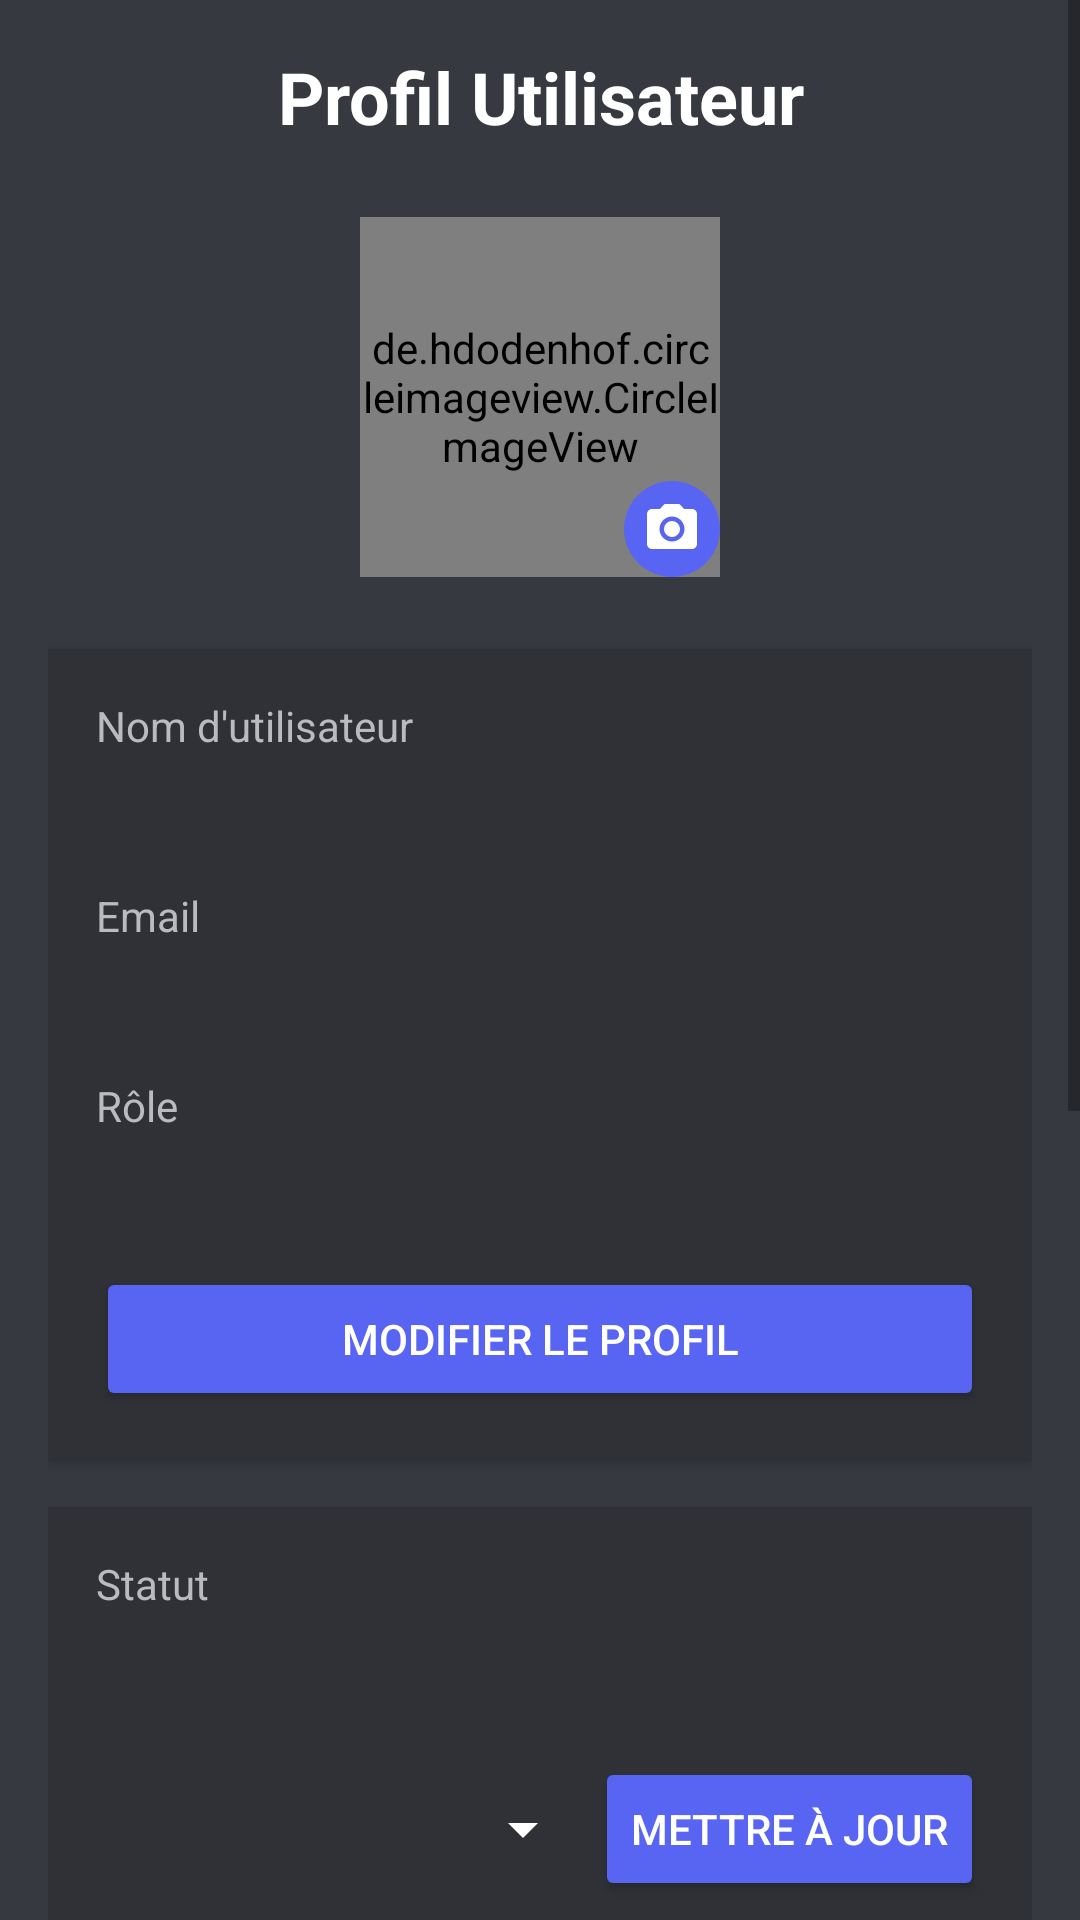

The Android layout XML behind this screen, and the referenced resources:
<!-- AndroidManifest.xml: application theme Theme.Supchat -->
<!-- res/layout/fragment_profile.xml -->
<?xml version="1.0" encoding="utf-8"?>
<ScrollView xmlns:android="http://schemas.android.com/apk/res/android"
    xmlns:app="http://schemas.android.com/apk/res-auto"
    android:layout_width="match_parent"
    android:layout_height="match_parent"
    android:background="#36393F">

    <LinearLayout
        android:layout_width="match_parent"
        android:layout_height="wrap_content"
        android:orientation="vertical"
        android:padding="16dp">

        
        <ProgressBar
            android:id="@+id/progress_bar"
            android:layout_width="wrap_content"
            android:layout_height="wrap_content"
            android:layout_gravity="center"
            android:visibility="gone"
            android:indeterminateTint="#5865F2" />

        <TextView
            android:layout_width="match_parent"
            android:layout_height="wrap_content"
            android:text="Profil Utilisateur"
            android:textColor="#FFFFFF"
            android:textSize="24sp"
            android:textStyle="bold"
            android:layout_marginBottom="24dp"
            android:gravity="center" />

        <FrameLayout
            android:layout_width="wrap_content"
            android:layout_height="wrap_content"
            android:layout_gravity="center_horizontal"
            android:layout_marginBottom="24dp">

            <de.hdodenhof.circleimageview.CircleImageView
                android:id="@+id/profile_image"
                android:layout_width="120dp"
                android:layout_height="120dp"
                android:src="@drawable/default_avatar"
                app:civ_border_color="#FFFFFF"
                app:civ_border_width="2dp" />

            <ImageView
                android:layout_width="32dp"
                android:layout_height="32dp"
                android:layout_gravity="bottom|end"
                android:src="@drawable/ic_camera"
                android:background="@drawable/circle_background"
                android:padding="6dp"
                android:contentDescription="Changer la photo de profil" />
        </FrameLayout>

        <LinearLayout
            android:layout_width="match_parent"
            android:layout_height="wrap_content"
            android:orientation="vertical"
            android:background="#2F3136"
            android:padding="16dp"
            android:layout_marginBottom="16dp"
            android:elevation="2dp">

            <TextView
                android:layout_width="match_parent"
                android:layout_height="wrap_content"
                android:text="Nom d'utilisateur"
                android:textColor="#B9BBBE"
                android:textSize="14sp" />

            <TextView
                android:id="@+id/username_text"
                android:layout_width="match_parent"
                android:layout_height="wrap_content"
                android:textColor="#FFFFFF"
                android:textSize="18sp"
                android:layout_marginTop="4dp"
                android:layout_marginBottom="16dp" />

            <TextView
                android:layout_width="match_parent"
                android:layout_height="wrap_content"
                android:text="Email"
                android:textColor="#B9BBBE"
                android:textSize="14sp" />

            <TextView
                android:id="@+id/email_text"
                android:layout_width="match_parent"
                android:layout_height="wrap_content"
                android:textColor="#FFFFFF"
                android:textSize="18sp"
                android:layout_marginTop="4dp"
                android:layout_marginBottom="16dp" />

            <TextView
                android:layout_width="match_parent"
                android:layout_height="wrap_content"
                android:text="Rôle"
                android:textColor="#B9BBBE"
                android:textSize="14sp" />

            <TextView
                android:id="@+id/role_text"
                android:layout_width="match_parent"
                android:layout_height="wrap_content"
                android:textColor="#FFFFFF"
                android:textSize="18sp"
                android:layout_marginTop="4dp"
                android:layout_marginBottom="8dp" />

            <Button
                android:id="@+id/edit_profile_button"
                android:layout_width="match_parent"
                android:layout_height="wrap_content"
                android:text="Modifier le profil"
                android:backgroundTint="#5865F2"
                android:textColor="#FFFFFF"
                android:layout_marginTop="8dp" />
        </LinearLayout>

        
        <LinearLayout
            android:layout_width="match_parent"
            android:layout_height="wrap_content"
            android:orientation="vertical"
            android:background="#2F3136"
            android:padding="16dp"
            android:layout_marginBottom="16dp"
            android:elevation="2dp">

            <TextView
                android:layout_width="match_parent"
                android:layout_height="wrap_content"
                android:text="Statut"
                android:textColor="#B9BBBE"
                android:textSize="14sp"
                android:layout_marginBottom="8dp" />

            <TextView
                android:id="@+id/status_text"
                android:layout_width="match_parent"
                android:layout_height="wrap_content"
                android:textColor="#FFFFFF"
                android:textSize="18sp"
                android:layout_marginBottom="16dp" />

            <LinearLayout
                android:layout_width="match_parent"
                android:layout_height="wrap_content"
                android:orientation="horizontal"
                android:gravity="center_vertical">

                <Spinner
                    android:id="@+id/status_spinner"
                    android:layout_width="0dp"
                    android:layout_weight="1"
                    android:layout_height="wrap_content"
                    android:backgroundTint="#FFFFFF"
                    android:minHeight="48dp" />

                <Button
                    android:id="@+id/update_status_button"
                    android:layout_width="wrap_content"
                    android:layout_height="wrap_content"
                    android:text="Mettre à jour"
                    android:backgroundTint="#5865F2"
                    android:textColor="#FFFFFF" />
            </LinearLayout>
        </LinearLayout>

        
        <LinearLayout
            android:layout_width="match_parent"
            android:layout_height="wrap_content"
            android:orientation="vertical"
            android:background="#2F3136"
            android:padding="16dp"
            android:layout_marginBottom="16dp"
            android:elevation="2dp">

            <TextView
                android:layout_width="match_parent"
                android:layout_height="wrap_content"
                android:text="Thème"
                android:textColor="#B9BBBE"
                android:textSize="14sp"
                android:layout_marginBottom="12dp" />

            <RadioGroup
                android:id="@+id/theme_radio_group"
                android:layout_width="match_parent"
                android:layout_height="wrap_content"
                android:orientation="vertical">

                <RadioButton
                    android:id="@+id/theme_dark"
                    android:layout_width="match_parent"
                    android:layout_height="wrap_content"
                    android:text="Sombre"
                    android:textColor="#FFFFFF"
                    android:textSize="16sp"
                    android:padding="8dp"
                    android:buttonTint="#FFFFFF" />

                <RadioButton
                    android:id="@+id/theme_light"
                    android:layout_width="match_parent"
                    android:layout_height="wrap_content"
                    android:text="Clair"
                    android:textColor="#FFFFFF"
                    android:textSize="16sp"
                    android:padding="8dp"
                    android:buttonTint="#FFFFFF" />
            </RadioGroup>

            <Button
                android:id="@+id/save_theme_button"
                android:layout_width="match_parent"
                android:layout_height="wrap_content"
                android:text="Enregistrer le thème"
                android:backgroundTint="#5865F2"
                android:textColor="#FFFFFF"
                android:layout_marginTop="16dp" />
        </LinearLayout>

        
        <LinearLayout
            android:id="@+id/connection_status_container"
            android:layout_width="match_parent"
            android:layout_height="wrap_content"
            android:orientation="horizontal"
            android:gravity="center_vertical"
            android:background="#2F3136"
            android:padding="16dp"
            android:layout_marginBottom="16dp">

            <View
                android:id="@+id/connection_status_indicator"
                android:layout_width="16dp"
                android:layout_height="16dp"
                android:background="@drawable/status_indicator_connected"
                android:layout_marginEnd="12dp" />

            <TextView
                android:id="@+id/connection_status_text"
                android:layout_width="0dp"
                android:layout_weight="1"
                android:layout_height="wrap_content"
                android:text="En ligne"
                android:textColor="#FFFFFF"
                android:textSize="16sp" />
        </LinearLayout>

        
        <Button
            android:id="@+id/change_password_button"
            android:layout_width="match_parent"
            android:layout_height="wrap_content"
            android:text="Changer le mot de passe"
            android:backgroundTint="#ED4245"
            android:textColor="#FFFFFF"
            android:layout_marginBottom="24dp" />
        
        <Button
            android:id="@+id/delete_account_button"
            android:layout_width="match_parent"
            android:layout_height="wrap_content"
            android:text="Supprimer mon compte"
            android:backgroundTint="#FF3B30"
            android:textColor="#FFFFFF"
            android:layout_marginTop="16dp"/>

    </LinearLayout>
</ScrollView>
<!-- resources referenced by this layout -->
<resources>
  <!-- drawable circle_background (drawable) -->
  <?xml version="1.0" encoding="utf-8"?>
  <shape xmlns:android="http://schemas.android.com/apk/res/android"
      android:shape="oval">
      <solid android:color="#5865f2" />
  </shape>
  <!-- drawable default_avatar (drawable) -->
  <?xml version="1.0" encoding="utf-8"?>
  <vector xmlns:android="http://schemas.android.com/apk/res/android"
      android:width="120dp"
      android:height="120dp"
      android:viewportWidth="24"
      android:viewportHeight="24"
      android:tint="#B9BBBE">
    <path
        android:fillColor="@android:color/white"
        android:pathData="M12,12c2.21,0 4,-1.79 4,-4s-1.79,-4 -4,-4 -4,1.79 -4,4 1.79,4 4,4zM12,14c-2.67,0 -8,1.34 -8,4v2h16v-2c0,-2.66 -5.33,-4 -8,-4z"/>
  </vector>
  <!-- drawable ic_camera (drawable) -->
  <?xml version="1.0" encoding="utf-8"?>
  <vector xmlns:android="http://schemas.android.com/apk/res/android"
      android:width="24dp"
      android:height="24dp"
      android:viewportWidth="24"
      android:viewportHeight="24"
      android:tint="#FFFFFF">
    <path
        android:fillColor="@android:color/white"
        android:pathData="M12,12m-3.2,0a3.2,3.2 0,1 1,6.4 0a3.2,3.2 0,1 1,-6.4 0"/>
    <path
        android:fillColor="@android:color/white"
        android:pathData="M9,2L7.17,4L4,4c-1.1,0 -2,0.9 -2,2v12c0,1.1 0.9,2 2,2h16c1.1,0 2,-0.9 2,-2L22,6c0,-1.1 -0.9,-2 -2,-2h-3.17L15,2L9,2zM12,17c-2.76,0 -5,-2.24 -5,-5s2.24,-5 5,-5 5,2.24 5,5 -2.24,5 -5,5z"/>
  </vector>
  <!-- drawable status_indicator_connected (drawable) -->
  <?xml version="1.0" encoding="utf-8"?>
  <shape xmlns:android="http://schemas.android.com/apk/res/android"
      android:shape="oval">
      <solid android:color="#43B581" /> 
  </shape>
  <style name="Theme.Supchat" parent="Theme.AppCompat.Light.NoActionBar" />
</resources>
